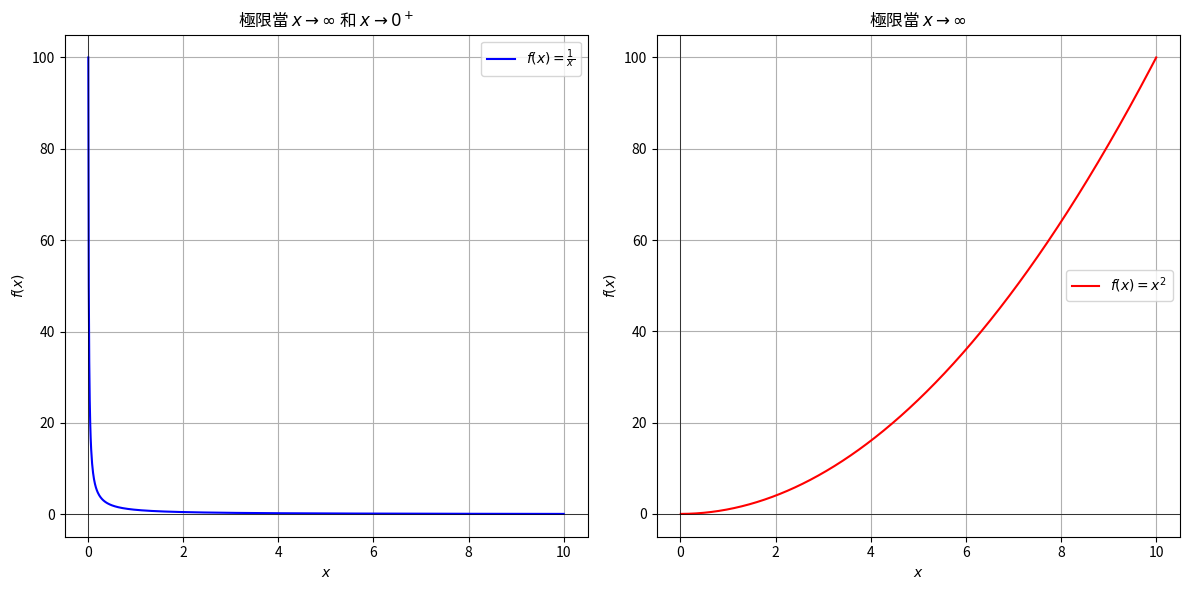

This figure's Python source:
import numpy as np
import matplotlib.pyplot as plt

# 直觀極限的定義：
# 直觀極限是通過觀察函數的趨勢和行為來推測其極限值的一種方法，
# 而不依賴於嚴格的數學定義（例如 ε-δ 定義）。通過直觀地理解函數
# 隨著變數的變化趨勢，我們可以預測在某些極限情況下，函數值會趨向何處。
# 例如，當 x 趨向於無限大時，f(x) 可能會趨於某個常數、無限大或 0。
# 當 x 趨近於 0 時，類似地可以觀察到函數的極限行為。

# 設定 x 的範圍
# np.linspace 用於生成一個從 0.01 到 10 的等間距數列（避免分母為 0 的情況）
x = np.linspace(0.01, 10, 1000)

# 定義 f(x) = 1/x 的函數
# 這個函數在 x 趨於無限大時會趨近 0，在 x 趨近於 0^+ 時會趨向無限大
def reciprocal_function(x):
    return 1 / x

# 定義 f(x) = x^2 的函數
# 這個函數隨著 x 的增加會無限增長，因此當 x 趨向無限大時，f(x) 趨向無限大
def square_function(x):
    return x**2

# 繪製兩個函數的圖形
plt.figure(figsize=(12, 6))  # 設定圖表大小

# 繪製 f(x) = 1/x 的圖形
plt.subplot(1, 2, 1)  # 繪製第一個子圖（兩行一列中的第一張）
plt.plot(x, reciprocal_function(x), label=r'$f(x) = \frac{1}{x}$', color='blue')  # 繪圖
plt.axhline(0, color='black',linewidth=0.5)  # 加上 x 軸
plt.axvline(0, color='black',linewidth=0.5)  # 加上 y 軸
plt.title(r'極限當 $x \to \infty$ 和 $x \to 0^+$')  # 圖片標題
plt.xlabel(r'$x$')  # x 軸標籤
plt.ylabel(r'$f(x)$')  # y 軸標籤
plt.legend()  # 顯示圖例
plt.grid(True)  # 顯示網格線

# 繪製 f(x) = x^2 的圖形
plt.subplot(1, 2, 2)  # 繪製第二個子圖（兩行一列中的第二張）
plt.plot(x, square_function(x), label=r'$f(x) = x^2$', color='red')  # 繪圖
plt.axhline(0, color='black',linewidth=0.5)  # 加上 x 軸
plt.axvline(0, color='black',linewidth=0.5)  # 加上 y 軸
plt.title(r'極限當 $x \to \infty$')  # 圖片標題
plt.xlabel(r'$x$')  # x 軸標籤
plt.ylabel(r'$f(x)$')  # y 軸標籤
plt.legend()  # 顯示圖例
plt.grid(True)  # 顯示網格線

# 顯示圖表
plt.tight_layout()  # 調整圖表佈局，避免重疊
plt.show()
